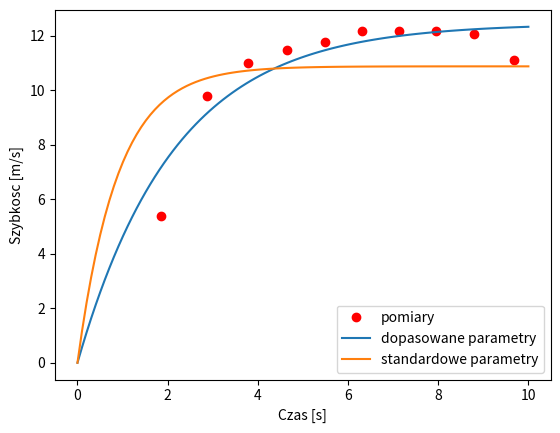

The matplotlib source for this figure:
import matplotlib.pyplot as plt
import numpy as np

tau = 0.892;
F = 12.2;
sigma = 9.93;
E0 = 575;
lambd = []
yd = 0.9144
x = [1.85,2.87,3.78,4.65,5.5,6.32,7.14,7.96,8.79,9.69]
a = [19.4,35.3,39.6,41.4,42.4,43.9,43.9,43.9,43.4,40]
y = [i*0.27777778 for i in a]

plt.plot(x,y,'r.');


from scipy.optimize import curve_fit
    
def func(x,a,b):
    return a*b*(1-np.exp(-x/b))


popt,pcov = curve_fit(func,x,y)
x_ = np.linspace(0,10,100)
plt.autoscale(enable=True, axis='both', tight=None)
plt.plot(x,y,'ro',label='pomiary')
plt.plot(x_,func(np.array(x_),*popt),label='dopasowane parametry')
print(*popt)
plt.xlabel('Czas [s]')
plt.ylabel('Szybkosc [m/s]')

F = 12.2
tau = 0.892
y = F*tau*(1-np.exp(-x_/tau))
plt.plot(x_,y,label='standardowe parametry')
plt.legend()

plt.savefig('ostatnie 2 krzywe.pdf')
